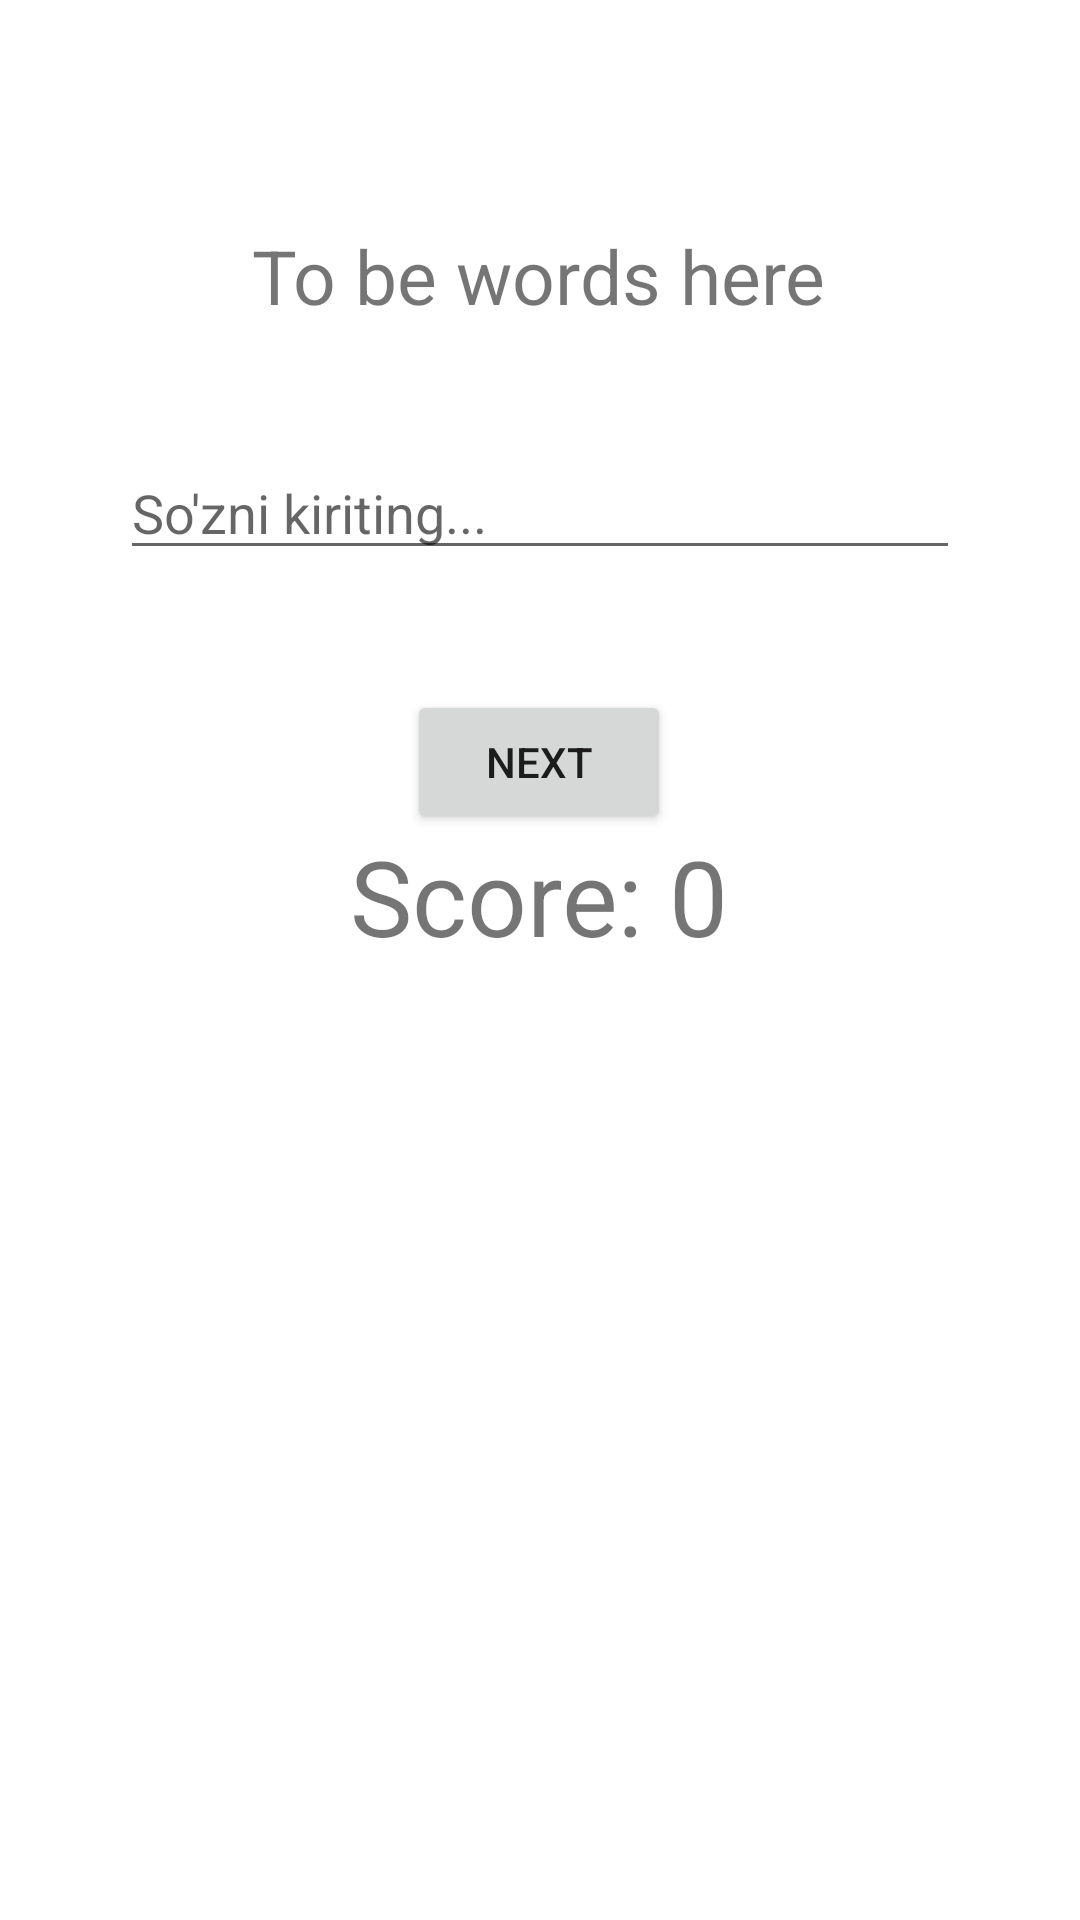

Write the Android layout XML for this screen, with the resource values it uses.
<!-- AndroidManifest.xml: application theme Theme.TrueWordGame -->
<!-- res/layout/activity_main.xml -->
<?xml version="1.0" encoding="utf-8"?>
<androidx.constraintlayout.widget.ConstraintLayout xmlns:android="http://schemas.android.com/apk/res/android"
    xmlns:app="http://schemas.android.com/apk/res-auto"
    xmlns:tools="http://schemas.android.com/tools"
    android:layout_width="match_parent"
    android:layout_height="match_parent"
    tools:context=".MainActivity">

    <TextView
        android:id="@+id/tvWord"
        android:layout_width="wrap_content"
        android:layout_height="wrap_content"
        android:layout_marginStart="176dp"
        android:layout_marginTop="75dp"
        android:layout_marginEnd="177dp"
        android:text="To be words here"
        android:textSize="25dp"
        app:layout_constraintEnd_toEndOf="parent"
        app:layout_constraintStart_toStartOf="parent"
        app:layout_constraintTop_toTopOf="parent" />

    <EditText
        android:id="@+id/etInput"
        android:layout_width="match_parent"
        android:layout_height="wrap_content"
        android:layout_marginLeft="40dp"
        android:layout_marginTop="40dp"
        android:layout_marginRight="40dp"
        android:ems="10"
        android:hint="So'zni kiriting..."
        android:inputType="textPersonName"
        app:layout_constraintEnd_toEndOf="@+id/tvWord"
        app:layout_constraintStart_toStartOf="@+id/tvWord"
        app:layout_constraintTop_toBottomOf="@+id/tvWord" />

    <Button
        android:id="@+id/btnNext"
        android:layout_width="wrap_content"
        android:layout_height="wrap_content"
        android:layout_marginStart="158dp"
        android:layout_marginTop="40dp"
        android:layout_marginEnd="159dp"
        android:text="Next"
        app:layout_constraintEnd_toEndOf="parent"
        app:layout_constraintStart_toStartOf="parent"
        app:layout_constraintTop_toBottomOf="@+id/etInput" />

    <TextView
        android:id="@+id/tvScore"
        android:layout_width="wrap_content"
        android:layout_height="wrap_content"
        android:layout_marginTop="35dp"
        android:layout_marginBottom="318dp"
        android:text="Score: 0"
        android:textSize="35dp"
        app:layout_constraintBottom_toBottomOf="parent"
        app:layout_constraintEnd_toEndOf="@+id/btnNext"
        app:layout_constraintStart_toStartOf="@+id/btnNext" />

</androidx.constraintlayout.widget.ConstraintLayout>
<!-- resources referenced by this layout -->
<resources>
  <style name="Theme.TrueWordGame" parent="Theme.MaterialComponents.DayNight.DarkActionBar">
          
          <item name="colorPrimary">@color/purple_500</item>
          <item name="colorPrimaryVariant">@color/purple_700</item>
          <item name="colorOnPrimary">@color/white</item>
          
          <item name="colorSecondary">@color/teal_200</item>
          <item name="colorSecondaryVariant">@color/teal_700</item>
          <item name="colorOnSecondary">@color/black</item>
          
          <item name="android:statusBarColor">?attr/colorPrimaryVariant</item>
          
      </style>
  <!-- not gathered from this repository: default colours our renderer supplied (Android Studio template values) -->
  <color name="purple_500">#FF6200EE</color>
  <color name="purple_700">#FF3700B3</color>
  <color name="teal_200">#FF03DAC5</color>
  <color name="teal_700">#FF018786</color>
  <color name="black">#FF000000</color>
  <color name="white">#FFFFFFFF</color>
</resources>
